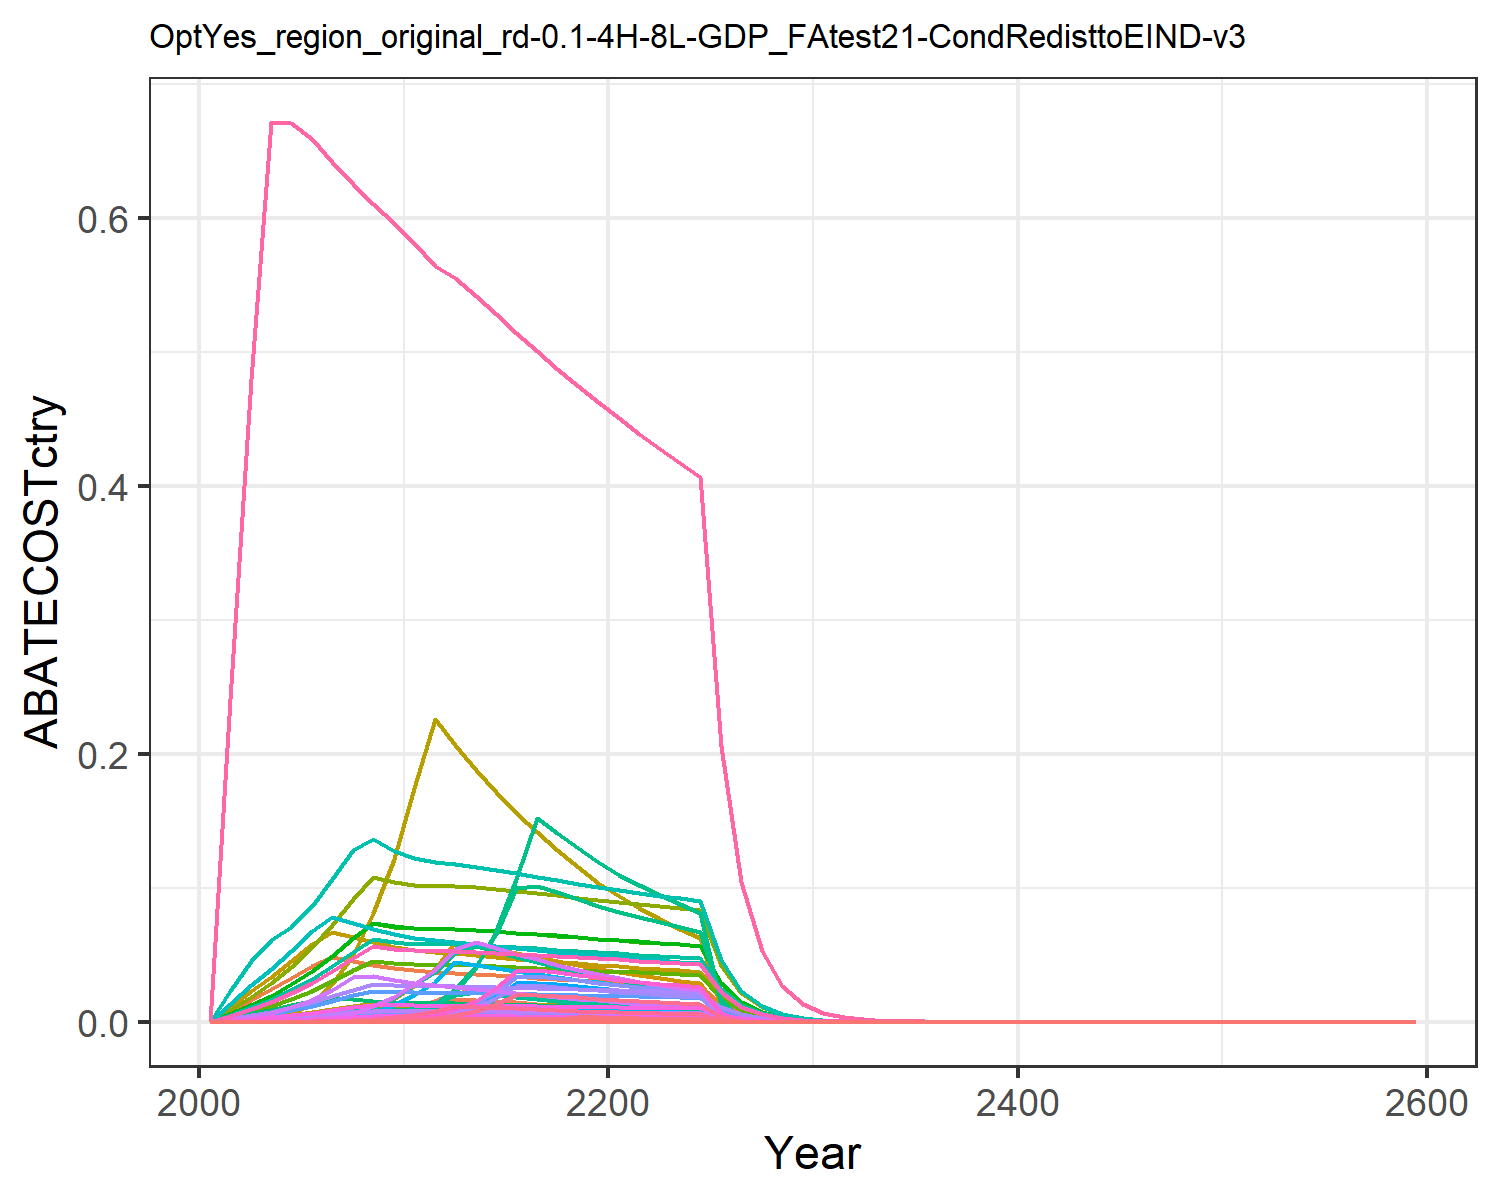

The data file committed next to this chart (first rows):
0.0, 0.0, 0.0, 0.0, 0.0, 0.0, 0.0, 0.0, 0.0, 0.0, 0.0, 0.0, 0.0, 0.0, 0.0, 0.0, 0.0, 0.0, 0.0, 0.0, 0.0, 0.0, 0.0, 0.0
0.0, 0.0, 0.0, 3.1376929188636964e-7, 0.0, 0.0, 0.007946, 0.0009197, 0.0, 0.0, 0.001091, 0.0, 0.0, 0.0, 0.0, 3.210464780480022e-8, 0.0, 0.0, 0.0, 0.0, 0.0, 0.0, 0.0, 0.0
0.0, 0.0, 0.0, 1.392794455373215e-5, 7.523420391605648e-9, 0.0, 0.01654, 0.00203, 0.0, 0.0, 0.002407, 0.0, 0.0, 0.0, 0.0, 1.4250972485360047e-6, 9.880431460849849e-11, 0.0, 0.0, 2.617698581114603e-11, 6.861261198156425e-10, 2.667636855486808e-8, 4.345688570985592e-11, 0.0
0.0, 0.0, 1.709456458087142e-7, 8.767267364422559e-5, 1.0842856202099343e-5, 1.3035319962854618e-7, 0.02407, 0.003114, 7.945702613203421e-7, 0.0, 0.003692, 0.0, 0.0, 0.0, 6.819975140854782e-7, 8.970604779489975e-6, 1.423981274052255e-7, 2.1179947783780176e-7, 8.266576581902461e-7, 3.7726629402677255e-8, 9.888543330592275e-7, 3.8446346632094546e-5, 6.26306570969738e-8, 0.0
0.0, 0.0, 1.8124076206706082e-6, 0.0003014, 8.377156591362223e-5, 1.3820365606149348e-6, 0.03245, 0.004456, 8.424228590102026e-6, 0.0, 0.005284, 0.0, 0.0, 0.0, 7.230704742196607e-6, 3.083789913040081e-5, 1.1001634526513047e-6, 2.245549957539307e-6, 8.764427033527554e-6, 2.914747519286727e-7, 7.639857468994501e-6, 0.000297, 4.838824864427121e-7, 0.0
0.0, 0.0, 6.956618449630762e-6, 0.0007246, 0.0002888, 5.3047123207751216e-6, 0.0414, 0.006043, 3.233496889189122e-5, 0.0, 0.007165, 0.0, 0.0, 0.0, 2.7753830562015414e-5, 7.414511038883166e-5, 3.792573486502323e-6, 8.619161653273912e-6, 3.364076276578478e-5, 1.0047956178561527e-6, 2.633674187934399e-5, 0.001024, 1.668079306072987e-6, 0.0
0.0, 0.0, 1.8353877331984058e-5, 0.001447, 0.0007196, 1.3995598568746967e-5, 0.04794, 0.007877, 8.531042156075007e-5, 0.0, 0.009341, 0.0, 0.0, 0.0, 7.322385226617366e-5, 0.0001481, 9.450787386270148e-6, 2.2740220242656373e-5, 8.875554087494371e-5, 2.5038696770967984e-6, 6.562903760061513e-5, 0.002552, 4.156719156857185e-6, 0.0
1.011286894011104e-6, 0.0, 3.955596199996591e-5, 0.002631, 0.001508, 3.016307427245331e-5, 0.04506, 0.01, 0.0001839, 0.0, 0.01186, 0.0, 0.0, 9.1944272067317e-6, 0.0001578, 0.0002692, 1.9806241985183817e-5, 4.900933309725535e-5, 0.0001913, 5.247419785994716e-6, 0.0001375, 0.005348, 8.711336116265615e-6, 4.877617931893442e-7
1.1489821387465705e-5, 0.0, 7.410427472487289e-5, 0.004455, 0.002798, 5.6507606677207155e-5, 0.0424, 0.01177, 0.0003444, 0.0, 0.01396, 0.0, 0.0, 0.0001045, 0.0002956, 0.0004559, 3.675187626696839e-5, 9.181425252468762e-5, 0.0003584, 9.736956805838484e-6, 0.0002552, 0.009923, 1.6164497399580545e-5, 5.541746774890981e-6
4.768286150376668e-5, 0.0, 0.000124, 0.007307, 0.004754, 9.453232168597999e-5, 0.03995, 0.01138, 0.0005762, 0.0, 0.0135, 0.0, 0.0, 0.0004335, 0.0004946, 0.0007476, 6.243037992895152e-5, 0.0001536, 0.0005995, 1.654015997236677e-5, 0.0004335, 0.01686, 2.7458617532497635e-5, 2.2998298671930597e-5
0.0001297, 0.0, 0.0001972, 0.01113, 0.007576, 0.0001504, 0.03827, 0.01115, 0.0009168, 0.0, 0.01322, 0.0, 0.0, 0.001179, 0.0007869, 0.001139, 9.948921889168701e-5, 0.0002444, 0.0009538, 2.6358442762434647e-5, 0.0006909, 0.02686, 4.3758125663542665e-5, 6.254840076263887e-5
0.0002887, 0.0, 0.0002034, 0.01511, 0.01119, 0.0001551, 0.03723, 0.01106, 0.0009452, 0.0, 0.01311, 0.0, 0.0, 0.002625, 0.0008113, 0.001546, 0.000147, 0.000252, 0.0009834, 3.8943856263054184e-5, 0.001021, 0.03969, 6.465139733559376e-5, 0.0001393
0.0005284, 2.3038001590658823e-6, 0.0001909, 0.02117, 0.01674, 0.0001456, 0.0365, 0.01103, 0.0008872, 9.282760326729124e-8, 0.01308, 2.9557361042236717e-7, 4.1612606262248654e-7, 0.004804, 0.0007615, 0.002166, 0.0002198, 0.0002365, 0.000923, 5.8230553411047785e-5, 0.001526, 0.05934, 9.666959071078695e-5, 0.0002549
0.0008907, 1.8339310329913214e-5, 0.0001763, 0.02331, 0.016, 0.0001344, 0.03562, 0.01093, 0.0008195, 7.389504757179923e-7, 0.01297, 2.352902071621764e-6, 3.3125551141089414e-6, 0.008098, 0.0007034, 0.002385, 0.0002101, 0.0002185, 0.0008526, 5.566534441857411e-5, 0.001459, 0.05673, 9.241104105147679e-5, 0.0004296
0.001421, 6.393790113173227e-5, 0.0001623, 0.02154, 0.01522, 0.0001237, 0.03468, 0.0108, 0.0007543, 2.576266043147714e-6, 0.0128, 8.203123090327916e-6, 1.1548843308128578e-5, 0.01292, 0.0006474, 0.002204, 0.0001999, 0.0002011, 0.0007848, 5.2948302393421035e-5, 0.001388, 0.05396, 8.79004306394225e-5, 0.0006855
0.00216, 0.0001571, 0.0001488, 0.01985, 0.01441, 0.0001134, 0.03375, 0.01064, 0.0006914, 6.331075154513305e-6, 0.01262, 2.0158860892772992e-5, 2.8380840218708678e-5, 0.01964, 0.0005935, 0.002031, 0.0001892, 0.0001843, 0.0007193, 5.012942006467526e-5, 0.001314, 0.05109, 8.322075330477393e-5, 0.001042
0.002194, 0.0003171, 0.0001357, 0.01823, 0.01358, 0.0001035, 0.03283, 0.01047, 0.000631, 1.27750545237858e-5, 0.01241, 4.067722160255823e-5, 5.726780560587552e-5, 0.01995, 0.0005416, 0.001865, 0.0001783, 0.0001682, 0.0006565, 4.7248503447764996e-5, 0.001238, 0.04815, 7.843809173082806e-5, 0.001058
0.002092, 0.0005627, 0.0001233, 0.01669, 0.01274, 9.402506768125189e-5, 0.03195, 0.01029, 0.0005731, 2.267100836768103e-5, 0.0122, 7.218706030636395e-5, 0.0001016, 0.01902, 0.0004919, 0.001708, 0.0001673, 0.0001528, 0.0005963, 4.433361331260821e-5, 0.001162, 0.04518, 7.359903010722589e-5, 0.001009
0.001984, 0.0009124, 0.0001115, 0.01523, 0.01191, 8.499146065539333e-5, 0.0311, 0.01011, 0.0005181, 3.676469391021293e-5, 0.01199, 0.0001171, 0.0001648, 0.01804, 0.0004447, 0.001558, 0.0001564, 0.0001381, 0.000539, 4.144292587110742e-5, 0.001086, 0.04223, 6.880014781136098e-5, 0.0009568
0.001872, 0.0009247, 0.0001002, 0.01386, 0.01109, 7.643660652167476e-5, 0.03029, 0.009925, 0.0004659, 3.725760254796664e-5, 0.01177, 0.0001186, 0.000167, 0.01702, 0.0003999, 0.001418, 0.0001456, 0.0001242, 0.0004847, 3.857515727245932e-5, 0.001011, 0.03931, 6.403931349938687e-5, 0.0009029
0.001773, 0.0008041, 9.041482600590948e-5, 0.01267, 0.01036, 6.894508373098198e-5, 0.02952, 0.009747, 0.0004203, 3.240168760682631e-5, 0.01156, 0.0001032, 0.0001452, 0.01612, 0.0003607, 0.001297, 0.0001361, 0.000112, 0.0004372, 3.6053727746141996e-5, 0.000945, 0.03674, 5.985344292050714e-5, 0.0008551
0.001689, 0.0007047, 8.194023805767224e-5, 0.01168, 0.009746, 6.248285622375215e-5, 0.02879, 0.009576, 0.0003809, 2.8396056874597717e-5, 0.01136, 9.041626366261176e-5, 0.0001273, 0.01536, 0.0003269, 0.001196, 0.000128, 0.0001015, 0.0003962, 3.390938480883311e-5, 0.0008888, 0.03456, 5.629358058105891e-5, 0.0008148
0.00161, 0.0006184, 7.424923534520812e-5, 0.0108, 0.009178, 5.6618145208864036e-5, 0.0281, 0.009409, 0.0003451, 2.491593009883541e-5, 0.01116, 7.93351455508177e-5, 0.0001117, 0.01464, 0.0002962, 0.001105, 0.0001205, 9.199385688693265e-5, 0.0003591, 3.193330682979303e-5, 0.000837, 0.03254, 5.3013057930038386e-5, 0.0007767
0.001532, 0.0005413, 6.707154019090646e-5, 0.009971, 0.00863, 5.114485266084269e-5, 0.02744, 0.009244, 0.0003118, 2.1810127078415576e-5, 0.01096, 6.944591670406098e-5, 9.777008117191243e-5, 0.01393, 0.0002676, 0.00102, 0.0001133, 8.310078401240545e-5, 0.0003243, 3.0027395205313833e-5, 0.000787, 0.0306, 4.9849019708234715e-5, 0.0007389
0.001454, 0.0004714, 6.037621377868991e-5, 0.009196, 0.008101, 4.603938643933657e-5, 0.02681, 0.009082, 0.0002806, 1.899231601294644e-5, 0.01077, 6.047368688454694e-5, 8.513844378587094e-5, 0.01322, 0.0002409, 0.0009409, 0.0001064, 7.480535986543477e-5, 0.000292, 2.8186485217480328e-5, 0.0007388, 0.02872, 4.67928918743972e-5, 0.0007011
0.0003495, 1.5551442651343416e-5, 7.450141604310346e-6, 0.001919, 0.001889, 5.681044353094008e-6, 0.0136, 0.00463, 3.462890753025932e-5, 6.266182172928895e-7, 0.00549, 1.995223428406107e-6, 2.80899390215637e-6, 0.003178, 2.9722769653986957e-5, 0.0001963, 2.480611382097769e-5, 9.230630555962231e-6, 3.602733829615311e-5, 6.572074226660885e-6, 0.0001723, 0.006697, 1.0910418816175695e-5, 0.0001686
4.2244568658462445e-5, 0.0, 1.6948336182687462e-8, 0.0001516, 0.0002101, 1.2923814697601094e-8, 0.006899, 0.002359, 7.8777343792026e-8, 0.0, 0.002798, 0.0, 0.0, 0.0003841, 6.761636477955024e-8, 1.5507394685079875e-5, 2.759290638911812e-6, 2.0998772660928104e-8, 8.195863563953514e-8, 7.310400582183669e-7, 1.916132293434627e-5, 0.000745, 1.2136127699544011e-6, 2.037531256796429e-5
6.301072619845248e-8, 0.0, 0.0, 0.0, 4.315738692416848e-8, 0.0, 0.0035, 0.001202, 0.0, 0.0, 0.001425, 0.0, 0.0, 5.728814826988277e-7, 0.0, 0.0, 5.667815718624477e-10, 0.0, 0.0, 1.5016179428449971e-10, 3.9358973565668835e-9, 1.5302645599051206e-7, 2.4928629977825204e-10, 3.039120251901783e-8
0.0, 0.0, 0.0, 0.0, 0.0, 0.0, 0.001775, 0.0006119, 0.0, 0.0, 0.0007256, 0.0, 0.0, 0.0, 0.0, 0.0, 0.0, 0.0, 0.0, 0.0, 0.0, 0.0, 0.0, 0.0
0.0, 0.0, 0.0, 0.0, 0.0, 0.0, 0.0009004, 0.0003114, 0.0, 0.0, 0.0003693, 0.0, 0.0, 0.0, 0.0, 0.0, 0.0, 0.0, 0.0, 0.0, 0.0, 0.0, 0.0, 0.0
0.0, 0.0, 0.0, 0.0, 0.0, 0.0, 0.0004557, 0.0001581, 0.0, 0.0, 0.0001875, 0.0, 0.0, 0.0, 0.0, 0.0, 0.0, 0.0, 0.0, 0.0, 0.0, 0.0, 0.0, 0.0
0.0, 0.0, 0.0, 0.0, 0.0, 0.0, 0.00023, 8.000794003453544e-5, 0.0, 0.0, 9.487181168069514e-5, 0.0, 0.0, 0.0, 0.0, 0.0, 0.0, 0.0, 0.0, 0.0, 0.0, 0.0, 0.0, 0.0
0.0, 0.0, 0.0, 0.0, 0.0, 0.0, 0.000116, 4.0453630231976294e-5, 0.0, 0.0, 4.7969103910335605e-5, 0.0, 0.0, 0.0, 0.0, 0.0, 0.0, 0.0, 0.0, 0.0, 0.0, 0.0, 0.0, 0.0
0.0, 0.0, 0.0, 0.0, 0.0, 0.0, 5.8497385719193096e-5, 2.0441614157046345e-5, 0.0, 0.0, 2.4239256352802226e-5, 0.0, 0.0, 0.0, 0.0, 0.0, 0.0, 0.0, 0.0, 0.0, 0.0, 0.0, 0.0, 0.0
0.0, 0.0, 0.0, 0.0, 0.0, 0.0, 2.948969739240536e-5, 1.032501390665591e-5, 0.0, 0.0, 1.2243194544566374e-5, 0.0, 0.0, 0.0, 0.0, 0.0, 0.0, 0.0, 0.0, 0.0, 0.0, 0.0, 0.0, 0.0
0.0, 0.0, 0.0, 0.0, 0.0, 0.0, 1.486454012713649e-5, 5.2135377048599296e-6, 0.0, 0.0, 6.182108514632085e-6, 0.0, 0.0, 0.0, 0.0, 0.0, 0.0, 0.0, 0.0, 0.0, 0.0, 0.0, 0.0, 0.0
0.0, 0.0, 2.6706763143674033e-22, 0.0, 0.0, 2.0365023110300106e-22, 7.492045503716642e-6, 2.63190390401934e-6, 1.2413536284998386e-21, 0.0, 3.1208588977047644e-6, 0.0, 0.0, 0.0, 1.0654817200571763e-21, 0.0, 0.0, 3.3089339373390828e-22, 1.2914836276611222e-21, 0.0, 0.0, 0.0, 0.0, 0.0
0.0, 0.0, 1.349661000011086e-22, 0.0, 0.0, 1.0291729217962917e-22, 3.7759661267035397e-6, 1.328378206726424e-6, 6.273341964338093e-22, 0.0, 1.5751642526340487e-6, 0.0, 0.0, 0.0, 5.384550407886196e-22, 0.0, 0.0, 1.6722127885039197e-22, 6.526680433079481e-22, 0.0, 0.0, 0.0, 0.0, 0.0
0.0, 0.0, 3.8035636520128274e-19, 0.0, 0.0, 2.9003762551841246e-19, 1.903007418931252e-6, 6.70347931844105e-7, 1.767929537269516e-18, 0.0, 7.948851416872586e-7, 0.0, 0.0, 0.0, 1.5174536578962094e-18, 0.0, 0.0, 4.712566919198435e-19, 1.8393244276422403e-18, 0.0, 0.0, 0.0, 0.0, 0.0
0.0, 4.412600011890456e-21, 1.673879936757235e-20, 9.195714715966085e-21, 2.4043608902337887e-21, 1.2764034118452598e-20, 9.59049153928801e-7, 3.3823209442210124e-7, 7.780339841216795e-20, 1.7779800980962522e-22, 4.010688383244163e-7, 5.661290158921917e-22, 7.9703001219534275e-22, 0.0, 6.678040556958124e-20, 9.40898902166705e-22, 3.1576226964013704e-23, 2.0739159215851906e-20, 8.094535909734391e-20, 8.365732290960271e-24, 2.1927457491186606e-22, 8.525326767377225e-21, 1.3888102880535405e-23, 0.0
0.0, 0.0, 8.453237906535323e-21, 0.0, 5.905539737464385e-19, 6.445947208103863e-21, 4.83315939886016e-7, 1.7063672463857809e-7, 3.9291386572751194e-20, 0.0, 2.0233760797658325e-7, 0.0, 0.0, 0.0, 3.3724680210230543e-20, 0.0, 7.755685257259587e-21, 1.0473454098072304e-20, 4.08781037907272e-20, 2.0547732529641597e-21, 5.3857751588686126e-20, 2.0939725065449518e-18, 3.411166092916297e-21, 0.0
8.131561435120825e-8, 1.1841828372671319e-7, 6.42577310293839e-9, 5.508504814747984e-7, 4.4922878603998906e-7, 4.8999205571597655e-9, 2.435635899745623e-7, 8.607542829468962e-8, 2.986755345205002e-8, 4.7714578966927265e-9, 1.0206651764792419e-7, 1.519286276780048e-8, 2.1389413467915485e-8, 7.393060281414491e-7, 2.56359924322677e-8, 5.636262425341971e-8, 5.899675944815325e-9, 7.961451030051123e-9, 3.107370486219274e-8, 1.5630464530797607e-9, 4.0969078933701226e-8, 1.5928649521206863e-6, 2.5948415742258853e-9, 3.921997813392311e-8
4.1098509203010705e-8, 5.982295125830288e-8, 3.2439187929476857e-9, 2.7799329166994307e-7, 2.2692731758255857e-7, 2.473623659704509e-9, 1.2273978249376137e-7, 4.3415003565017456e-8, 1.5078017289183384e-8, 2.4104613257496676e-9, 5.148064105336468e-8, 7.675182076863559e-9, 1.0805576631120725e-8, 3.736597926959051e-7, 1.2941801133449575e-8, 2.8444073247272184e-8, 2.980213375382656e-9, 4.0191740669625655e-9, 1.5686917909205765e-8, 7.895708153100152e-10, 2.0695475168025708e-8, 8.0463359002965e-7, 1.310780734203366e-9, 1.98225475530084e-8
2.07654209176297e-8, 3.021339416621824e-8, 1.6373762463420159e-9, 1.4027412029817086e-7, 1.1460721848339888e-7, 1.2485678222263334e-9, 6.185155177956266e-8, 2.1895697514795913e-8, 7.610667506509696e-9, 1.2173959429524432e-9, 2.596347925399057e-8, 3.876326669082337e-9, 5.457322634245924e-9, 1.887952391897543e-7, 6.53240697851657e-9, 1.4352746890004326e-8, 1.5051249407879983e-9, 2.0286883141049298e-9, 7.918011640331744e-9, 3.987643087766589e-10, 1.0452028735309817e-8, 4.0637160229975516e-7, 6.619958125315687e-10, 1.001553466488746e-8
1.048893016844857e-8, 1.5255456530987663e-8, 8.263560641139716e-10, 7.077320490943942e-8, 5.786983651004733e-8, 6.301310365649406e-10, 3.116797195394877e-8, 1.1041799690085208e-8, 3.840975011094532e-9, 6.146919735842559e-10, 1.3093144759901885e-8, 1.957248916648137e-9, 2.755531131798508e-9, 9.536334889872858e-8, 3.2967951819364787e-9, 7.24146331839688e-9, 7.599986755041345e-10, 1.0238446382149282e-9, 3.99608639085291e-9, 2.0135228531255167e-10, 5.277653555463531e-9, 2.0519351659179515e-7, 3.3426855610396874e-10, 5.058999002061735e-9
5.296748417355725e-9, 7.701142576770166e-9, 4.169959469477177e-10, 3.570369086796374e-8, 2.921566711712191e-8, 3.179768379569899e-10, 1.570578147897387e-8, 5.567837086019881e-9, 1.938233506728379e-9, 3.1030408822921794e-10, 6.602229619530983e-9, 9.880433885881483e-10, 1.3910260946700953e-9, 4.8157024524055413e-8, 1.6636293826418493e-9, 3.6531759171083867e-9, 3.836863839960447e-10, 5.16652667028645e-10, 2.016505839314289e-9, 1.0165298013140101e-10, 2.664430707509378e-9, 1.0359223106318425e-7, 1.6875594354165822e-10, 2.5547166896181316e-9
2.6741509888962048e-9, 3.886857482337465e-9, 2.1040082518386387e-10, 1.80100409492961e-8, 1.4747214493587226e-8, 1.6043942293735193e-10, 7.914144119964969e-9, 2.807384187087928e-9, 9.779613739646137e-10, 1.5661413291733637e-10, 3.3289399001874187e-9, 4.986771507635888e-10, 7.020672751214905e-10, 2.4312869822424276e-8, 8.39406227974329e-10, 1.842774409665864e-9, 1.936736676378162e-10, 2.6068394254656893e-10, 1.0174547155322862e-9, 5.1311452033610455e-11, 1.3449267131029657e-9, 5.229032920020907e-8, 8.518306587009383e-11, 1.289790947877892e-9
1.3498036845916288e-9, 1.9613897121251893e-9, 1.0614966997103394e-10, 9.084009793078105e-9, 7.442887787439685e-9, 8.094355989459852e-11, 3.987879921087006e-9, 1.4154308502914953e-9, 4.933929180175293e-10, 7.903077241019363e-11, 1.678389532563106e-9, 2.516429371604843e-10, 3.5427785477098176e-10, 1.2272157183933305e-8, 4.2349023105418404e-10, 9.294693349652093e-10, 9.774668811096373e-11, 1.3151808907538669e-10, 5.133177694043919e-10, 2.589678070138782e-11, 6.787816514303993e-10, 2.639081792528854e-8, 4.299171215939713e-11, 6.51034508158837e-10
6.811960622401072e-10, 9.895972997784946e-10, 5.354878693272629e-11, 4.581475695540766e-9, 3.7559191374840515e-9, 4.083318811594046e-11, 2.0094361328677665e-9, 7.135911954132745e-10, 2.4889942896898687e-10, 3.987409462436528e-11, 8.461621368957595e-10, 1.2696363684528708e-10, 1.7874693962415565e-10, 6.1933044370198e-9, 2.1363597415799523e-10, 4.687732911889136e-10, 4.9326103924501577e-11, 6.63462649636027e-11, 2.589508179358343e-10, 1.3068343499644411e-11, 3.425349229478929e-10, 1.3317650477912924e-8, 2.169499246316482e-11, 3.2855306916308817e-10
3.4371490188930886e-10, 4.992168295811058e-10, 2.7011219001996392e-11, 2.3104753168411696e-9, 1.8951330559895557e-9, 2.0597183427050055e-11, 1.0125130954465194e-9, 3.597382616570229e-10, 1.2555050021580131e-10, 2.0115070145450326e-11, 4.2657042037995127e-10, 6.404866330190898e-11, 9.017150765919612e-11, 3.124990211981803e-9, 1.0776281621348501e-10, 2.3640616920451495e-10, 2.4888589623129506e-11, 3.346655630402556e-11, 1.3062064809793454e-10, 6.5939251742763365e-12, 1.728336610953312e-10, 6.719718589499334e-9, 1.0946693967945552e-11, 1.6577985721387984e-10
1.734029247340059e-10, 2.5180372808984265e-10, 1.3624033783046653e-11, 1.1651138886693235e-9, 9.561296644139752e-10, 1.0388895178147948e-11, 5.101779420631077e-10, 1.8134358479502458e-10, 6.332569649270771e-11, 1.0145991387476223e-11, 2.1503358815074434e-10, 3.230598658327397e-11, 4.5482284351510435e-11, 1.5765462583792639e-9, 5.4353868610678245e-11, 1.192136133632737e-10, 1.2556753610988202e-11, 1.688000432911147e-11, 6.588299929441097e-11, 3.3267571604673872e-12, 8.719777741211457e-11, 3.390222264145741e-9, 5.522809491890341e-12, 8.363533831340936e-11
8.7468709262028e-11, 1.2699389203654537e-10, 6.871274841775068e-12, 5.875017911448517e-10, 4.82338492093708e-10, 5.239634252836018e-12, 2.570618108821894e-10, 9.141091977223684e-11, 3.193828436403961e-11, 5.116997054170501e-12, 1.0839323650186939e-10, 1.6293098610623278e-11, 2.293839075508178e-11, 7.952487913560017e-10, 2.7413347315862428e-11, 6.011275984338643e-11, 6.334502346006017e-12, 8.513422010154504e-12, 3.322805879384251e-11, 1.6782483506829387e-12, 4.3988640909557563e-11, 1.7102645756240925e-9, 2.786090319739136e-12, 4.21877260847165e-11
4.4115687820197764e-11, 6.40407236893216e-11, 3.465307806708023e-12, 2.962280637433741e-10, 2.4330391575147926e-10, 2.6424420356844433e-12, 1.295234972085039e-10, 4.6076131142800816e-11, 1.610705272138061e-11, 2.5804090985013957e-12, 5.4636152797683933e-11, 8.216315048171977e-12, 1.1567415728948175e-11, 4.010914041700761e-10, 1.3825045373547612e-11, 3.030984198359045e-11, 3.195285573063433e-12, 4.2934722351998235e-12, 1.6757509223762895e-11, 8.465515442323274e-13, 2.2188999545575933e-11, 8.627013498635345e-10, 1.4053754687654654e-12, 2.1277786873726367e-11
2.2247574025515952e-11, 3.229139771728469e-11, 1.7475183574831666e-12, 1.4935562601489363e-10, 1.227190390080615e-10, 1.3325557853778351e-12, 6.526118012961148e-11, 2.3224028016045295e-11, 8.122617639066608e-12, 1.3011254663085974e-12, 2.7538586938426114e-11, 4.142930961838464e-12, 5.832663972954504e-12, 2.0227069204135792e-10, 6.971825283902633e-12, 1.5281960009681605e-11, 1.6116566544831021e-12, 2.1651529869387297e-12, 8.450636026482865e-12, 4.269885737683614e-13, 1.1191816179254551e-11, 4.351343063230857e-10, 7.088514232897352e-13, 1.0730403671857721e-11
1.1218279545190859e-11, 1.6280911985743653e-11, 8.81209994626651e-13, 7.530041020910092e-11, 6.189331403500616e-11, 6.719594512092708e-13, 3.288189820104515e-11, 1.1705342557738807e-11, 4.095940861179294e-12, 6.560109099285287e-13, 1.3879960592867056e-11, 2.088813093296356e-12, 2.9407549842681516e-12, 1.0199445407021365e-10, 3.5156381016872775e-12, 7.704683701793398e-12, 8.128385965113152e-13, 1.0918079594505973e-12, 4.2613486122193614e-12, 2.153515713553504e-13, 5.644589454120162e-12, 2.1945986935971795e-10, 3.575090230534693e-13, 5.4107772778093115e-12
5.6562436769211765e-12, 8.207965975491884e-12, 4.4434153219248313e-13, 3.796254044328786e-11, 3.121385683245325e-11, 3.3882898961903963e-13, 1.656741145977649e-11, 5.8995249845719845e-12, 2.065338170383892e-12, 3.307256517914829e-13, 6.995538481559145e-12, 1.053067961668938e-12, 1.4825715460084312e-12, 5.142548673276605e-11, 1.7727261722670808e-12, 3.88429977764878e-12, 4.099284062418503e-13, 5.505334988486689e-13, 2.148743413154425e-12, 1.0860548060373509e-13, 2.8466630014226e-12, 1.1067736555177412e-10, 1.802979148214568e-13, 2.7281076961536005e-12
2.8516227439376037e-12, 4.137715303066417e-12, 2.2404544609584088e-13, 1.913801961277381e-11, 1.5740760578933902e-11, 1.7084401666175147e-13, 8.34734701392562e-12, 2.973291396514287e-12, 1.0413827612269613e-12, 1.6672201061996069e-13, 3.5256693438198003e-12, 5.308617790542681e-13, 7.473787040695301e-13, 2.5926409108498663e-11, 8.938422301233389e-13, 1.9581883735517744e-12, 2.0672180729835753e-13, 2.775894540662087e-13, 1.083437269908723e-12, 5.476839587365672e-14, 1.4355368192665861e-12, 5.581322173703005e-11, 9.092200061399834e-14, 1.3753887559698285e-12
1.4375455355862124e-12, 2.0857242262711817e-12, 1.1296366310584708e-13, 9.647704756724886e-12, 7.937449873075683e-12, 8.613951445177837e-14, 4.205702131174146e-12, 1.4984645925986551e-12, 5.250649520149432e-13, 8.40406144775088e-14, 1.776849279932028e-12, 2.675948421473921e-13, 3.767358929024793e-13, 1.3069889327730612e-11, 4.506750496961175e-13, 9.871461973771417e-13, 1.042417216673945e-13, 1.3996053978020724e-13, 5.462688257539179e-13, 2.7617559818406076e-14, 7.238850681162426e-13, 2.8144424633802468e-11, 4.584840857049914e-14, 6.933539753963906e-13
7.246359404743011e-13, 1.0513010050318188e-12, 5.695428441370892e-14, 4.863373632845045e-12, 4.002353740782629e-12, 4.3430022278477587e-14, 2.1189708080997443e-12, 7.551705574346469e-13, 2.647284780833352e-13, 4.236033764715415e-14, 8.954661109987343e-13, 1.3488011643506083e-13, 1.898922292080817e-13, 6.588251509565565e-12, 2.2722240278720644e-13, 4.976168849633198e-13, 5.2562504498620843e-14, 7.056563296702745e-14, 2.7541909683983183e-13, 1.3925787956838365e-14, 3.650094371114532e-13, 1.4191452546663535e-11, 2.3118451452968045e-14, 3.495049009616762e-13
3.652495449567523e-13, 5.29875228469006e-13, 2.871444500857443e-14, 2.4515406810117555e-12, 2.0180462570894517e-12, 2.1895964443657147e-14, 1.0675986970272008e-12, 3.8056955972729216e-13, 1.3346724314734504e-13, 2.1350396776354932e-14, 4.512717561065546e-13, 6.798208331379925e-14, 9.570920968830978e-14, 3.32077907197704e-12, 1.1455793460867228e-13, 2.508398755972764e-13, 2.6502796188611612e-14, 3.5576831632340496e-14, 1.388570955096577e-13, 7.0215893155470394e-15, 1.840431846039322e-13, 7.15554135123918e-12, 1.1656666913015921e-14, 1.7616640150756404e-13
